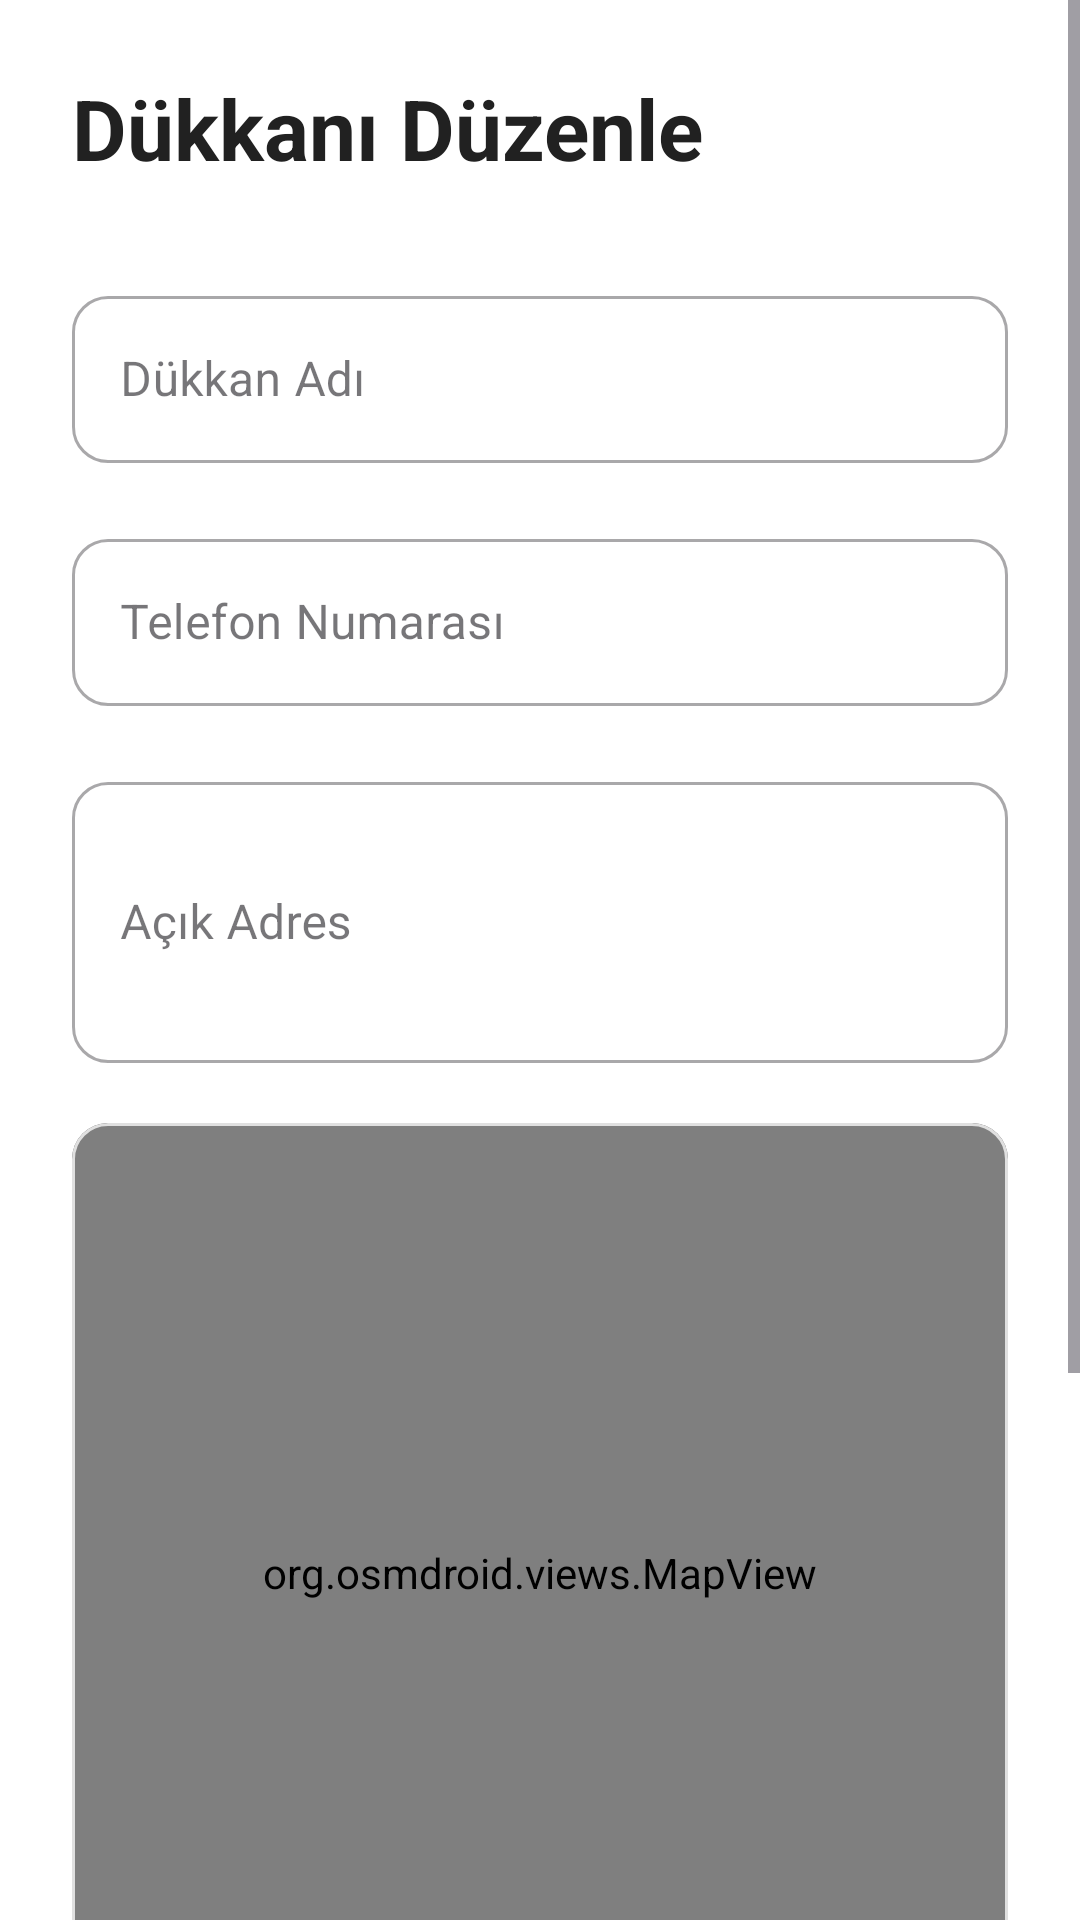

Reconstruct the res/layout file that produces this screen, plus the resources it refers to.
<!-- AndroidManifest.xml: application theme Theme.BerberBUL -->
<!-- res/layout/fragment_berber_dukkan_duzenle.xml -->
<?xml version="1.0" encoding="utf-8"?>
<ScrollView xmlns:android="http://schemas.android.com/apk/res/android"
    xmlns:app="http://schemas.android.com/apk/res-auto"
    android:layout_width="match_parent"
    android:layout_height="match_parent"
    android:fillViewport="true"
    android:background="@color/white">

    <LinearLayout
        android:layout_width="match_parent"
        android:layout_height="wrap_content"
        android:orientation="vertical"
        android:padding="24dp">

        <TextView
            android:layout_width="wrap_content"
            android:layout_height="wrap_content"
            android:text="Dükkanı Düzenle"
            android:textSize="28sp"
            android:textStyle="bold"
            android:textColor="#212121"
            android:layout_marginBottom="32dp" />

        <com.google.android.material.textfield.TextInputLayout
            style="@style/Widget.MaterialComponents.TextInputLayout.OutlinedBox"
            android:layout_width="match_parent"
            android:layout_height="wrap_content"
            android:hint="Dükkan Adı"
            android:layout_marginBottom="20dp"
            app:boxCornerRadiusTopStart="12dp"
            app:boxCornerRadiusTopEnd="12dp"
            app:boxCornerRadiusBottomStart="12dp"
            app:boxCornerRadiusBottomEnd="12dp">

            <com.google.android.material.textfield.TextInputEditText
                android:id="@+id/etDukkanAdi"
                android:layout_width="match_parent"
                android:layout_height="wrap_content"
                android:inputType="textPersonName" />
        </com.google.android.material.textfield.TextInputLayout>

        <com.google.android.material.textfield.TextInputLayout
            style="@style/Widget.MaterialComponents.TextInputLayout.OutlinedBox"
            android:layout_width="match_parent"
            android:layout_height="wrap_content"
            android:hint="Telefon Numarası"
            android:layout_marginBottom="20dp"
            app:boxCornerRadiusTopStart="12dp"
            app:boxCornerRadiusTopEnd="12dp"
            app:boxCornerRadiusBottomStart="12dp"
            app:boxCornerRadiusBottomEnd="12dp">

            <com.google.android.material.textfield.TextInputEditText
                android:id="@+id/etTelefon"
                android:layout_width="match_parent"
                android:layout_height="wrap_content"
                android:inputType="phone" />
        </com.google.android.material.textfield.TextInputLayout>

        <com.google.android.material.textfield.TextInputLayout
            style="@style/Widget.MaterialComponents.TextInputLayout.OutlinedBox"
            android:layout_width="match_parent"
            android:layout_height="wrap_content"
            android:hint="Açık Adres"
            android:layout_marginBottom="20dp"
            app:boxCornerRadiusTopStart="12dp"
            app:boxCornerRadiusTopEnd="12dp"
            app:boxCornerRadiusBottomStart="12dp"
            app:boxCornerRadiusBottomEnd="12dp">

            <com.google.android.material.textfield.TextInputEditText
                android:id="@+id/etAdres"
                android:layout_width="match_parent"
                android:layout_height="wrap_content"
                android:inputType="textMultiLine"
                android:lines="3" />
        </com.google.android.material.textfield.TextInputLayout>

        <com.google.android.material.card.MaterialCardView
            android:layout_width="match_parent"
            android:layout_height="300dp"
            android:layout_marginBottom="8dp"
            app:cardCornerRadius="12dp"
            app:strokeWidth="1dp"
            app:strokeColor="#E0E0E0">

            <org.osmdroid.views.MapView
                android:id="@+id/map"
                android:layout_width="match_parent"
                android:layout_height="match_parent" />

        </com.google.android.material.card.MaterialCardView>

        <TextView
            android:layout_width="match_parent"
            android:layout_height="wrap_content"
            android:text="Haritaya dokunarak konumu işaretleyebilirsiniz"
            android:textAlignment="center"
            android:textSize="12sp"
            android:textColor="#757575"
            android:layout_marginBottom="16dp" />

        <com.google.android.material.button.MaterialButton
            android:id="@+id/btnKonumAl"
            style="@style/Widget.MaterialComponents.Button.TextButton"
            android:layout_width="match_parent"
            android:layout_height="wrap_content"
            android:layout_marginBottom="8dp"
            android:text="Şu Anki Konumumu Kullan"
            app:icon="@android:drawable/ic_menu_mylocation" />

        <TextView
            android:id="@+id/tvKonumDurumu"
            android:layout_width="match_parent"
            android:layout_height="wrap_content"
            android:text="Konum: Henüz seçilmedi"
            android:textAlignment="center"
            android:textColor="#757575"
            android:textSize="12sp"
            android:layout_marginBottom="24dp" />

        <com.google.android.material.button.MaterialButton
            android:id="@+id/btnKaydet"
            android:layout_width="match_parent"
            android:layout_height="60dp"
            android:text="Değişiklikleri Kaydet"
            android:textSize="16sp"
            android:textStyle="bold"
            app:cornerRadius="12dp" />

    </LinearLayout>
</ScrollView>
<!-- resources referenced by this layout -->
<resources>
  <style name="Theme.BerberBUL" parent="Base.Theme.BerberBUL" />
  <style name="Base.Theme.BerberBUL" parent="Theme.Material3.DayNight.NoActionBar">
          
          
      </style>
  <!-- not gathered from this repository: default colours our renderer supplied (Android Studio template values) -->
  <color name="white">#FFFFFFFF</color>
</resources>
